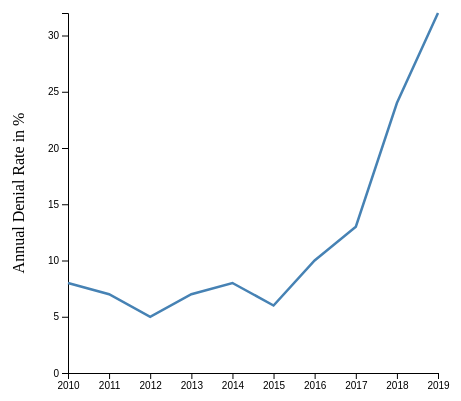
D3 v4 page, settled after 360 driven frames (6 s of simulated time); the page loaded 1 data file(s).



    // set the dimensions and margins of the graph
    var margin = {top: 10, right: 30, bottom: 30, left: 60},
        width = 460 - margin.left - margin.right,
        height = 400 - margin.top - margin.bottom;

    // append the svg object to the body of the page
    var svg = d3.select("#my_dataviz")
        .append("svg")
        .attr("width", width + margin.left + margin.right)
        .attr("height", height + margin.top + margin.bottom)
        .append("g")
        .attr("transform",
            "translate(" + margin.left + "," + margin.top + ")");

    //Read the data
    d3.csv("data/denialRate.csv",

        // When reading the csv, I must format variables:
        function(d){
            return { date : d3.timeParse("%Y")(d.date), value : d.value }
        },

        // Now I can use this dataset:
        function(data) {

            // Add X axis --> it is a date format
            var x = d3.scaleTime()
                .domain(d3.extent(data, function(d) { return d.date; }))
                .range([ 0, width ]);
            svg.append("g")
                .attr("transform", "translate(0," + height + ")")
                .call(d3.axisBottom(x));

            // Add Y axis
            var y = d3.scaleLinear()
                .domain([0, d3.max(data, function(d) { return +d.value; })])
                .range([ height, 0 ]);
            svg.append("g")
                .call(d3.axisLeft(y));

            // Add the line
            svg.append("path")
                .datum(data)
                .attr("fill", "none")
                .attr("stroke", "steelblue")
                .attr("stroke-width", 2.5)
                .attr("d", d3.line()
                    .x(function(d) { return x(d.date) })
                    .y(function(d) { return y(d.value) })
                )
            svg.append("text")
                .attr("transform", "rotate(-90)")
                .attr("y", 0 - margin.left)
                .attr("x",0 - (height / 2))
                .attr("dy", "1em")
                .style("text-anchor", "middle")
                .text("Annual Denial Rate in %");

        })



### data: data/denialRate.csv
date, value
2010, 8
2011, 7
2012, 5
2013, 7
2014, 8
2015, 6
2016, 10
2017, 13
2018, 24
2019, 32